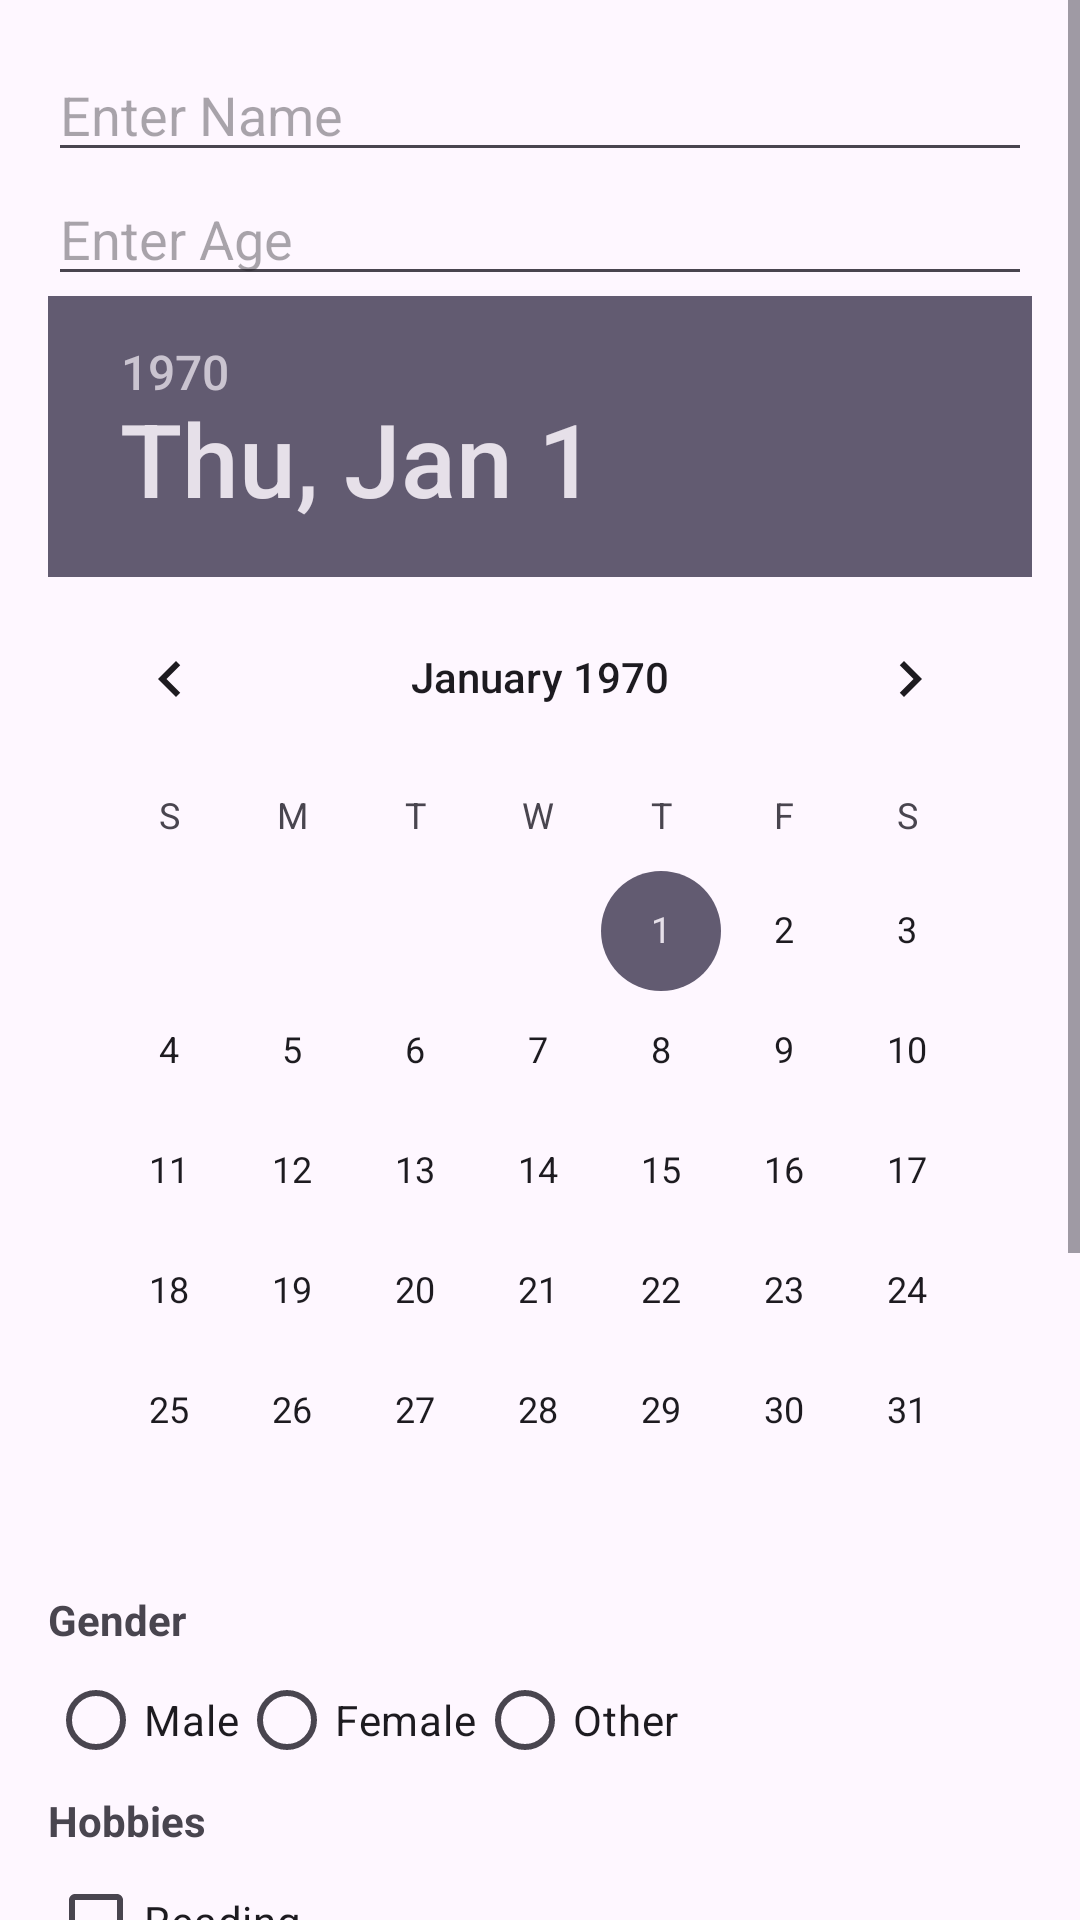

Layout XML and referenced resources for this Android screen:
<!-- AndroidManifest.xml: application theme Theme.Crud_Operation_image_uplode -->
<!-- res/layout/activity_main.xml -->
<?xml version="1.0" encoding="utf-8"?>
<ScrollView xmlns:android="http://schemas.android.com/apk/res/android"
    android:layout_width="match_parent"
    android:layout_height="match_parent"
    android:id="@+id/main">

    <LinearLayout
        android:orientation="vertical"
        android:padding="16dp"
        android:layout_width="match_parent"
        android:layout_height="wrap_content">

        
        <EditText
            android:id="@+id/editTextName"
            android:hint="Enter Name"
            android:layout_width="match_parent"
            android:layout_height="wrap_content" />

        
        <EditText
            android:id="@+id/editTextAge"
            android:hint="Enter Age"
            android:inputType="number"
            android:layout_width="match_parent"
            android:layout_height="wrap_content" />

        
        <DatePicker
            android:id="@+id/datePicker"
            android:layout_width="match_parent"
            android:layout_height="wrap_content" />

        
        <TextView
            android:text="Gender"
            android:textStyle="bold"
            android:layout_width="wrap_content"
            android:layout_height="wrap_content" />

        <RadioGroup
            android:id="@+id/radioGroupGender"
            android:orientation="horizontal"
            android:layout_width="wrap_content"
            android:layout_height="wrap_content">

            <RadioButton
                android:id="@+id/radioMale"
                android:text="Male"
                android:layout_width="wrap_content"
                android:layout_height="wrap_content" />

            <RadioButton
                android:id="@+id/radioFemale"
                android:text="Female"
                android:layout_width="wrap_content"
                android:layout_height="wrap_content" />

            <RadioButton
                android:id="@+id/radioOther"
                android:text="Other"
                android:layout_width="wrap_content"
                android:layout_height="wrap_content" />
        </RadioGroup>

        
        <TextView
            android:text="Hobbies"
            android:textStyle="bold"
            android:layout_width="wrap_content"
            android:layout_height="wrap_content" />

        <CheckBox
            android:id="@+id/checkBoxReading"
            android:text="Reading"
            android:layout_width="wrap_content"
            android:layout_height="wrap_content" />

        <CheckBox
            android:id="@+id/checkBoxMusic"
            android:text="Music"
            android:layout_width="wrap_content"
            android:layout_height="wrap_content" />

        <CheckBox
            android:id="@+id/checkBoxSports"
            android:text="Sports"
            android:layout_width="wrap_content"
            android:layout_height="wrap_content" />

        
        <TextView
            android:text="Select City"
            android:textStyle="bold"
            android:layout_width="wrap_content"
            android:layout_height="wrap_content"
            android:layout_marginTop="16dp" />

        <AutoCompleteTextView
            android:id="@+id/autoCompleteCountry"
            android:layout_width="match_parent"
            android:layout_height="wrap_content"
            android:hint="Start typing country name" />

        
        <Button
            android:id="@+id/buttonSubmit"
            android:text="Submit"
            android:layout_width="match_parent"
            android:layout_height="wrap_content"
            android:layout_marginTop="16dp" />
        <Button
            android:id="@+id/golist"
            android:text="Show List"
            android:layout_width="match_parent"
            android:layout_height="wrap_content"
            android:layout_marginTop="16dp" />

    </LinearLayout>


</ScrollView>
<!-- resources referenced by this layout -->
<resources>
  <style name="Theme.Crud_Operation_image_uplode" parent="Base.Theme.Crud_Operation_image_uplode" />
  <style name="Base.Theme.Crud_Operation_image_uplode" parent="Theme.Material3.DayNight.NoActionBar">
          
          
      </style>
</resources>
